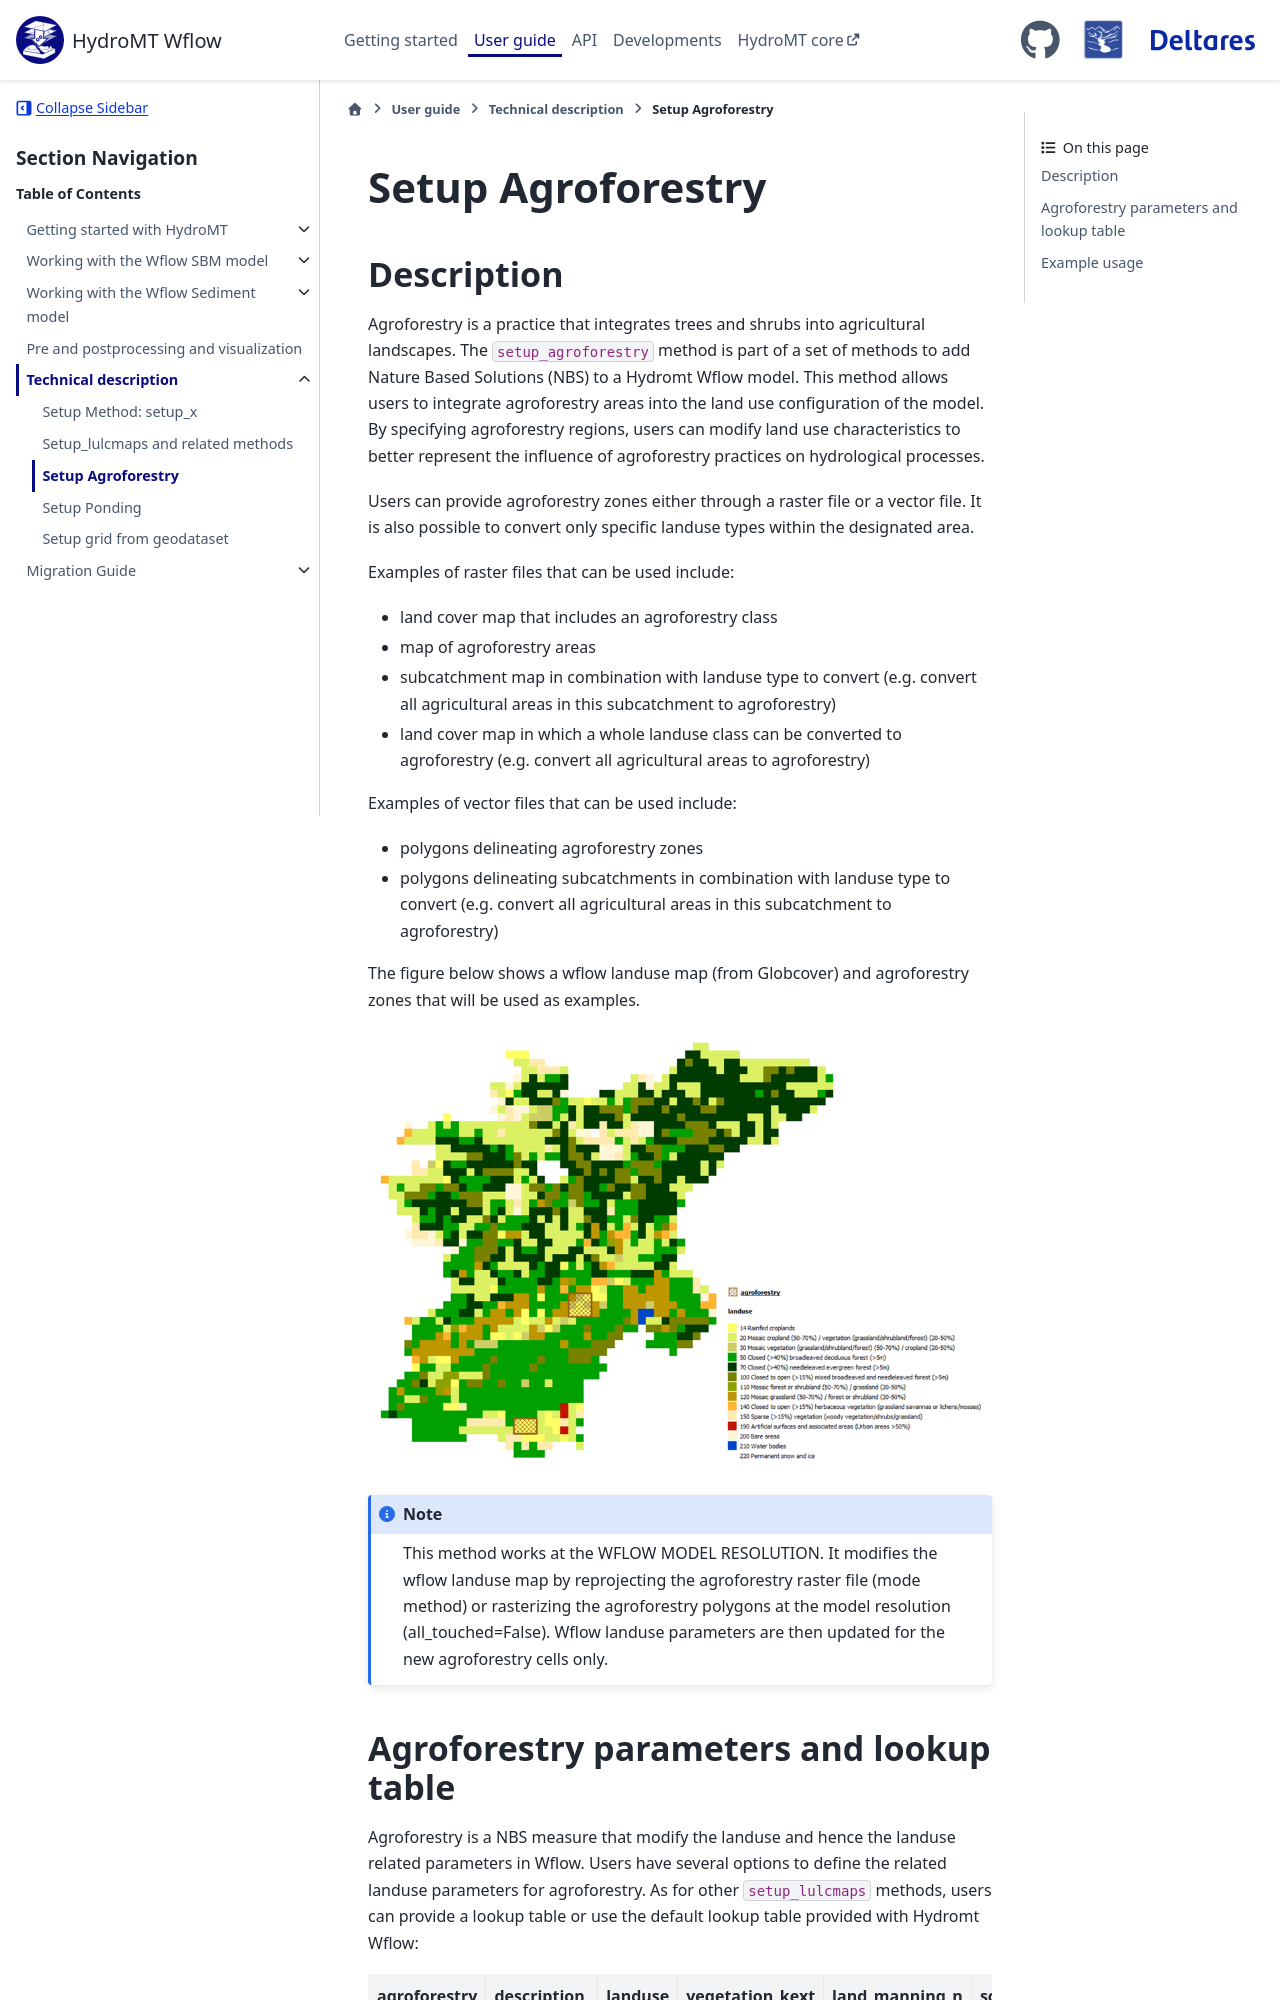

repository: Deltares/hydromt_wflow · page: dev/user_guide/5_setup_methods/setup_agroforestry.html · generator: sphinx

.. currentmodule:: hydromt_wflow

Setup Agroforestry
==================

Description
-----------
Agroforestry is a practice that integrates trees and shrubs into agricultural landscapes.
The ``setup_agroforestry`` method is part of a set of methods to add Nature Based Solutions
(NBS) to a Hydromt Wflow model. This method allows users to integrate agroforestry
areas into the land use configuration of the model. By specifying agroforestry regions,
users can modify land use characteristics to better represent the influence of agroforestry
practices on hydrological processes.

Users can provide agroforestry zones either through a raster file or a vector file. It is
also possible to convert only specific landuse types within the designated area.

Examples of raster files that can be used include:

- land cover map that includes an agroforestry class
- map of agroforestry areas
- subcatchment map in combination with landuse type to convert (e.g. convert all
  agricultural areas in this subcatchment to agroforestry)
- land cover map in which a whole landuse class can be converted to agroforestry
  (e.g. convert all agricultural areas to agroforestry)

Examples of vector files that can be used include:

- polygons delineating agroforestry zones
- polygons delineating subcatchments in combination with landuse type to convert (e.g.
  convert all agricultural areas in this subcatchment to agroforestry)

The figure below shows a wflow landuse map (from Globcover) and agroforestry zones
that will be used as examples.

.. figure:: ../../_static/setup_agroforestry.png

.. note::

    This method works at the WFLOW MODEL RESOLUTION. It modifies the wflow landuse map
    by reprojecting the agroforestry raster file (mode method) or rasterizing the
    agroforestry polygons at the model resolution (all_touched=False). Wflow landuse
    parameters are then updated for the new agroforestry cells only.


Agroforestry parameters and lookup table
----------------------------------------
Agroforestry is a NBS measure that modify the landuse and hence the landuse related
parameters in Wflow. Users have several options to define the related landuse parameters
for agroforestry. As for other ``setup_lulcmaps`` methods, users can provide a lookup table
or use the default lookup table provided with Hydromt Wflow:

.. csv-table::
  :file: ../../../hydromt_wflow/data/lulc/v1.0/agroforestry_mapping.csv
  :header-rows: 1

Or users can provide a complete landuse lookup table and define their own mix of landuse
classes and fractions to represent agroforestry areas, for example 90% cropland and 10% shrubs.
For example, the values in the default agroforestry lookup table above were derived
use the esa_worldcover_mapping_default lookup table with a mix of 75% cropland (class 40),
15% shrubs (class 20) and 10% trees (class 10).
